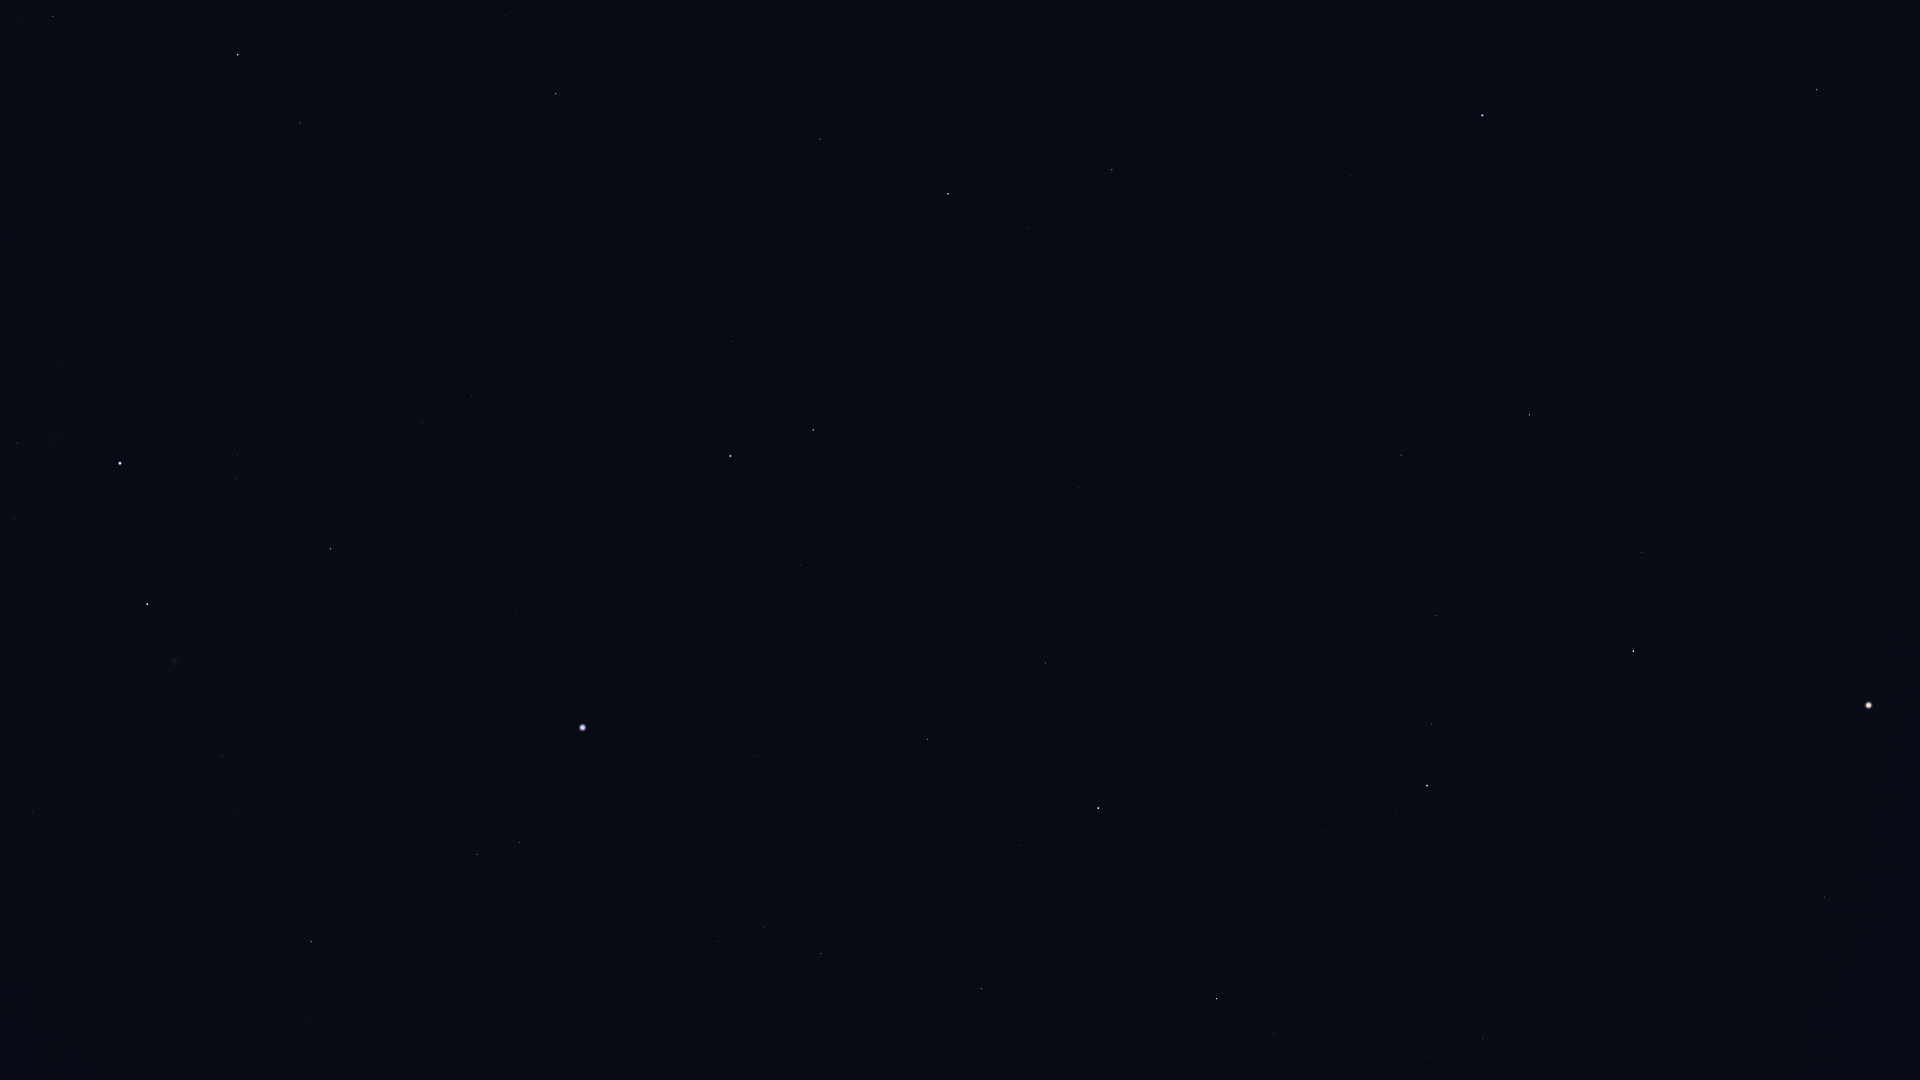

The table this chart was drawn from, first rows:
Star_ID, Name, X, Y
63125, Cor Caroli, 1817, 89
66192, Liesma, 1432, 17
67301, Alkaid, 1482, 115
69673, Arcturus, 1869, 705
69732, Xuange, 1462, 244
71053, HIP 71053, 1642, 552
71075, Seginus, 1529, 415
71795, HIP 71795, 1825, 897
72105, Izar, 1634, 651
72487, Merga, 1368, 326
72845, Arcalís, 1709, 844
73555, Nekkar, 1401, 455
74961, Nikawiy, 1327, 469
75411, Alkalurops, 1357, 561
75458, Edasich, 1112, 170
75695, Nusakan, 1432, 724
76127, HIP 76127, 1387, 692
76267, Alphecca, 1427, 786
76952, HIP 76952, 1396, 811
77450, Gudja, 1445, 988
77512, HIP 77512, 1368, 830
77760, HIP 77760, 1204, 520
78159, HIP 78159, 1325, 830
78493, HIP 78493, 1283, 779
78527, HIP 78527, 1027, 228
79043, Marsic, 1359, 1051
79219, Kamuy, 1271, 857
79992, HIP 79992, 1078, 487
80076, Hunor, 1116, 591
80331, Athebyne, 948, 194
80816, Kornephoros, 1217, 999
80838, Ogma, 1098, 658
81126, HIP 81126, 1056, 582
81833, HIP 81833, 1046, 663
83207, HIP 83207, 1019, 846
83608, Alrakis, 882, 370
83895, Aldhibah, 820, 139
84379, Sarin, 982, 989
84380, HIP 84380, 928, 739
84606, HIP 84606, 915, 732
85112, HIP 85112, 891, 739
85670, Rastaban, 813, 430
85693, Maasym, 901, 976
86414, HIP 86414, 801, 565
86614, Dziban, 735, 10
86782, Alruba, 767, 404
86974, HIP 86974, 821, 954
87585, Grumium, 733, 342
87808, HIP 87808, 755, 756
87833, Eltanin, 731, 456
87933, HIP 87933, 764, 927
88794, HIP 88794, 719, 941
90344, Fafnir, 649, 155
91262, Vega, 583, 728
91852, Xihe, 552, 774
92420, Sheliak, 519, 842
92791, HIP 92791, 505, 764
93194, Sulafat, 478, 854
94376, Altais, 556, 94
94481, Aladfar, 428, 705
... 11 more rows
